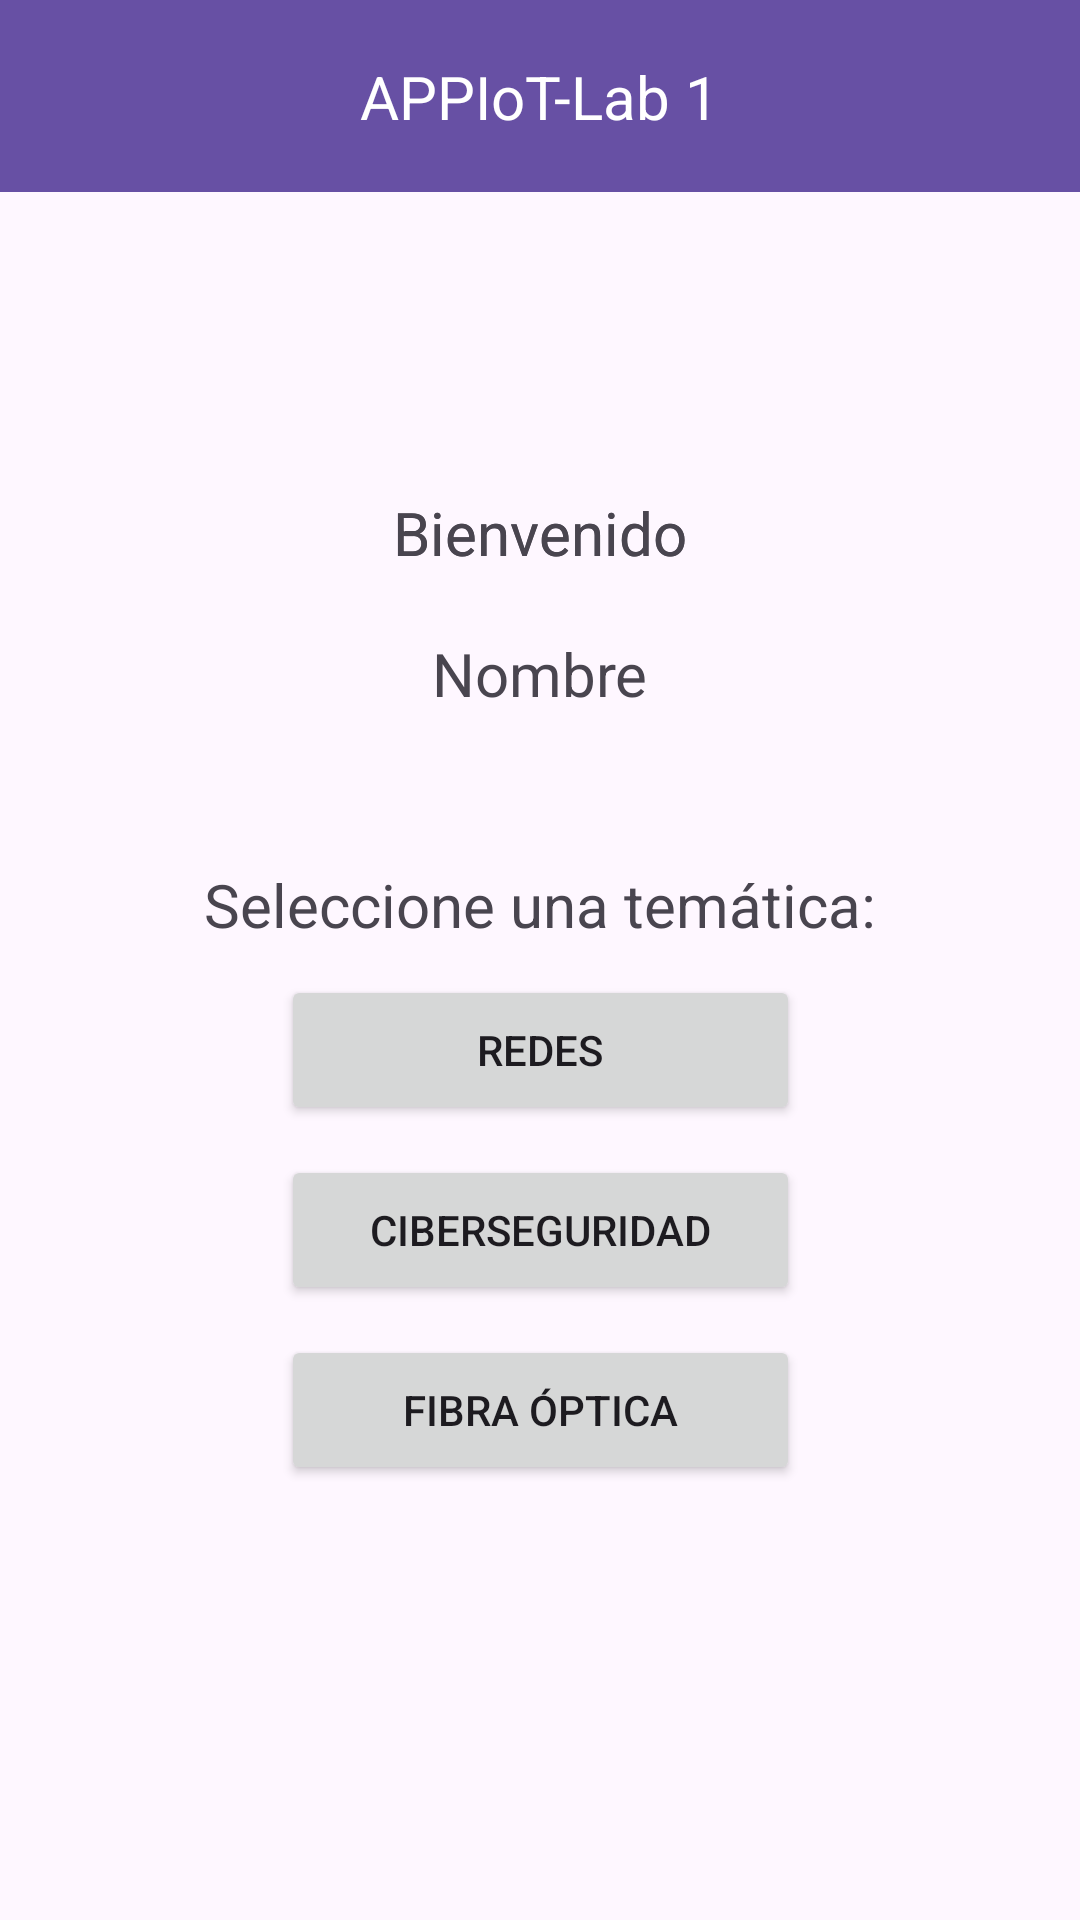

Write the Android layout XML for this screen, with the resource values it uses.
<!-- AndroidManifest.xml: application theme Theme.Lab1_20220270 -->
<!-- res/layout/activity_tematicas.xml -->
<?xml version="1.0" encoding="utf-8"?>
<androidx.constraintlayout.widget.ConstraintLayout xmlns:android="http://schemas.android.com/apk/res/android"
    xmlns:app="http://schemas.android.com/apk/res-auto"
    xmlns:tools="http://schemas.android.com/tools"
    android:id="@+id/main"
    android:layout_width="match_parent"
    android:layout_height="match_parent"
    tools:context=".tematicas">

    <androidx.appcompat.widget.Toolbar
        android:id="@+id/toolbar3"
        android:layout_width="0dp"
        android:layout_height="wrap_content"
        android:background="?attr/colorPrimary"
        android:minHeight="?attr/actionBarSize"
        android:theme="?attr/actionBarTheme"
        app:layout_constraintEnd_toEndOf="parent"
        app:layout_constraintHorizontal_bias="0.0"
        app:layout_constraintStart_toStartOf="parent"
        app:layout_constraintTop_toTopOf="parent" />

    <TextView
        android:id="@+id/textView6"
        android:layout_width="wrap_content"
        android:layout_height="wrap_content"
        android:text="APPIoT-Lab 1"
        android:textColor="#FFFFFF"
        android:textSize="20sp"
        app:layout_constraintBottom_toBottomOf="@+id/toolbar3"
        app:layout_constraintEnd_toEndOf="parent"
        app:layout_constraintStart_toStartOf="parent"
        app:layout_constraintTop_toTopOf="parent" />

    <TextView
        android:id="@+id/textView10"
        android:layout_width="wrap_content"
        android:layout_height="wrap_content"
        android:layout_marginTop="100dp"
        android:text="Bienvenido"
        android:textSize="20sp"
        app:layout_constraintEnd_toEndOf="parent"
        app:layout_constraintStart_toStartOf="parent"
        app:layout_constraintTop_toBottomOf="@+id/toolbar3" />

    <TextView
        android:id="@+id/textView12"
        android:layout_width="wrap_content"
        android:layout_height="wrap_content"
        android:layout_marginTop="100dp"
        android:text="Bienvenido"
        android:textSize="20sp"
        app:layout_constraintEnd_toEndOf="parent"
        app:layout_constraintStart_toStartOf="parent"
        app:layout_constraintTop_toBottomOf="@+id/toolbar3" />

    <TextView
        android:id="@+id/textView13"
        android:layout_width="wrap_content"
        android:layout_height="wrap_content"
        android:layout_marginTop="50dp"
        android:text="Seleccione una temática:"
        android:textSize="20sp"
        app:layout_constraintEnd_toEndOf="parent"
        app:layout_constraintStart_toStartOf="parent"
        app:layout_constraintTop_toBottomOf="@+id/nombre" />

    <TextView
        android:id="@+id/nombre"
        android:layout_width="wrap_content"
        android:layout_height="wrap_content"
        android:layout_marginTop="20dp"
        android:text="Nombre"
        android:textSize="20sp"
        app:layout_constraintEnd_toEndOf="parent"
        app:layout_constraintStart_toStartOf="parent"
        app:layout_constraintTop_toBottomOf="@+id/textView10" />

    <Button
        android:id="@+id/buttonRedes"
        android:layout_width="173dp"
        android:layout_height="50dp"
        android:layout_marginTop="10dp"
        android:text="Redes"
        app:layout_constraintEnd_toEndOf="parent"
        app:layout_constraintStart_toStartOf="parent"
        app:layout_constraintTop_toBottomOf="@+id/textView13" />

    <Button
        android:id="@+id/buttonCiber"
        android:layout_width="173dp"
        android:layout_height="50dp"
        android:layout_marginTop="10dp"
        android:text="Ciberseguridad"
        app:layout_constraintEnd_toEndOf="parent"
        app:layout_constraintStart_toStartOf="parent"
        app:layout_constraintTop_toBottomOf="@+id/buttonRedes" />

    <Button
        android:id="@+id/buttonFibra"
        android:layout_width="173dp"
        android:layout_height="50dp"
        android:layout_marginTop="10dp"
        android:text="Fibra Óptica"
        app:layout_constraintEnd_toEndOf="parent"
        app:layout_constraintStart_toStartOf="parent"
        app:layout_constraintTop_toBottomOf="@+id/buttonCiber" />

</androidx.constraintlayout.widget.ConstraintLayout>
<!-- resources referenced by this layout -->
<resources>
  <style name="Theme.Lab1_20220270" parent="Base.Theme.Lab1_20220270" />
  <style name="Base.Theme.Lab1_20220270" parent="Theme.Material3.DayNight">
          
          
      </style>
</resources>
